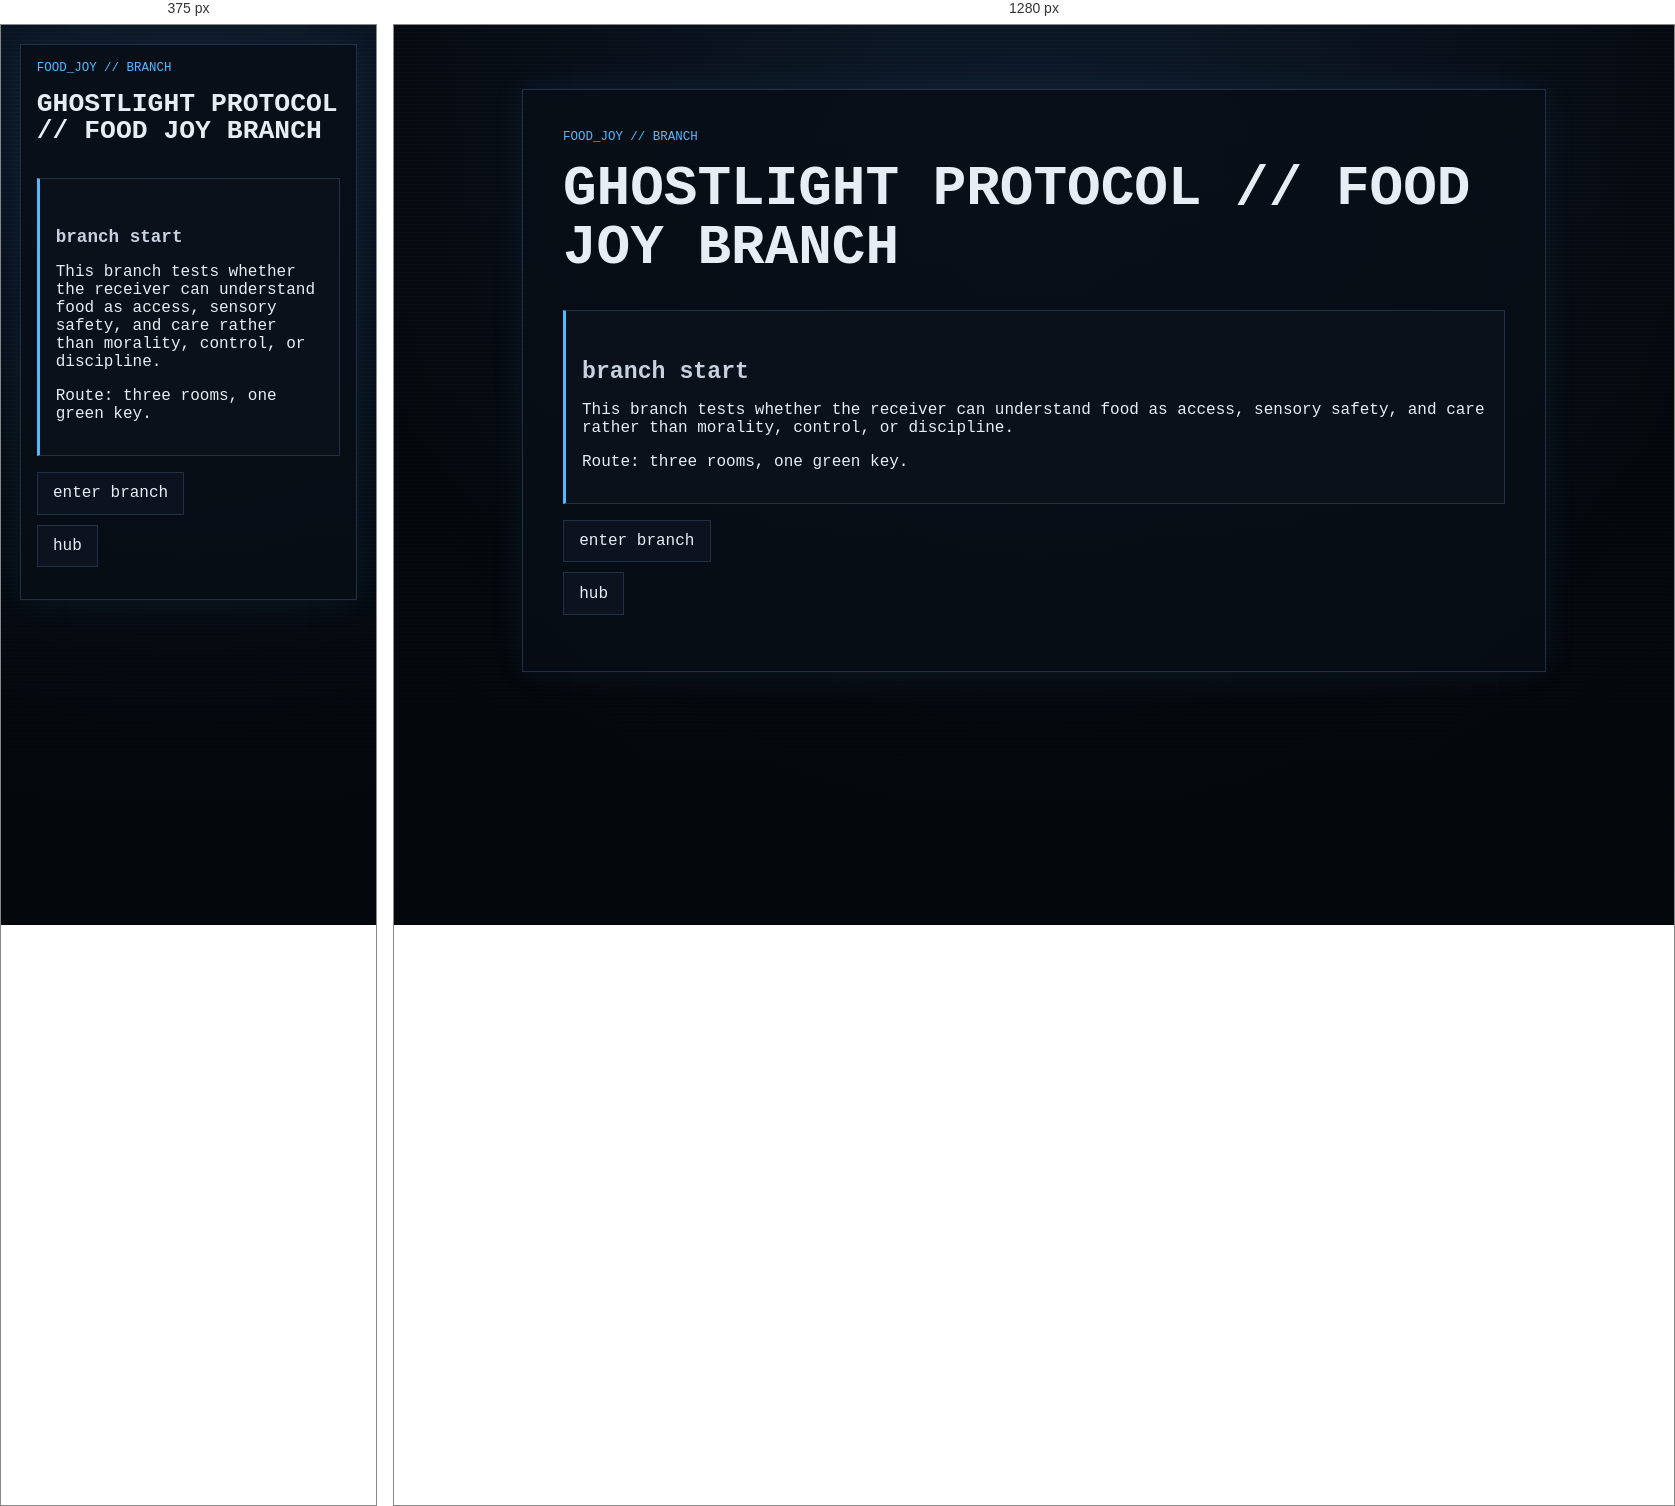
Rendered at 375 px and 1280 px, left to right.

<!-- file: start.html -->
<!doctype html>
<html lang="en">
<head>
  <meta charset="utf-8">
  <meta name="viewport" content="width=device-width, initial-scale=1">
  <title>GHOSTLIGHT PROTOCOL // FOOD JOY</title>
  <link rel="stylesheet" href="../../../style.css">
</head>
<body class="no-auto-branch-form">
  <main class="ghost-page">
    <article class="ghost-card">
      <p class="breadcrumb">food_joy // branch</p>
      <h1>GHOSTLIGHT PROTOCOL // FOOD JOY BRANCH</h1>

      <section class="gate">
        <h2>branch start</h2>
        <p>This branch tests whether the receiver can understand food as access, sensory safety, and care rather than morality, control, or discipline.</p>
        <p>Route: three rooms, one green key.</p>
      </section>

      <ul class="nav-links">
        <li><a href="node_01.html">enter branch</a></li>
        <li><a href="../../hub.html">hub</a></li>
      </ul>
    </article>
  </main>
  <script src="../../../script.js?v=branch-inputs-3"></script>
</body>
</html>


/* @media block from style.css */
@media (max-width: 34rem) {
  .status-grid {
    grid-template-columns: 1fr;
  }
}